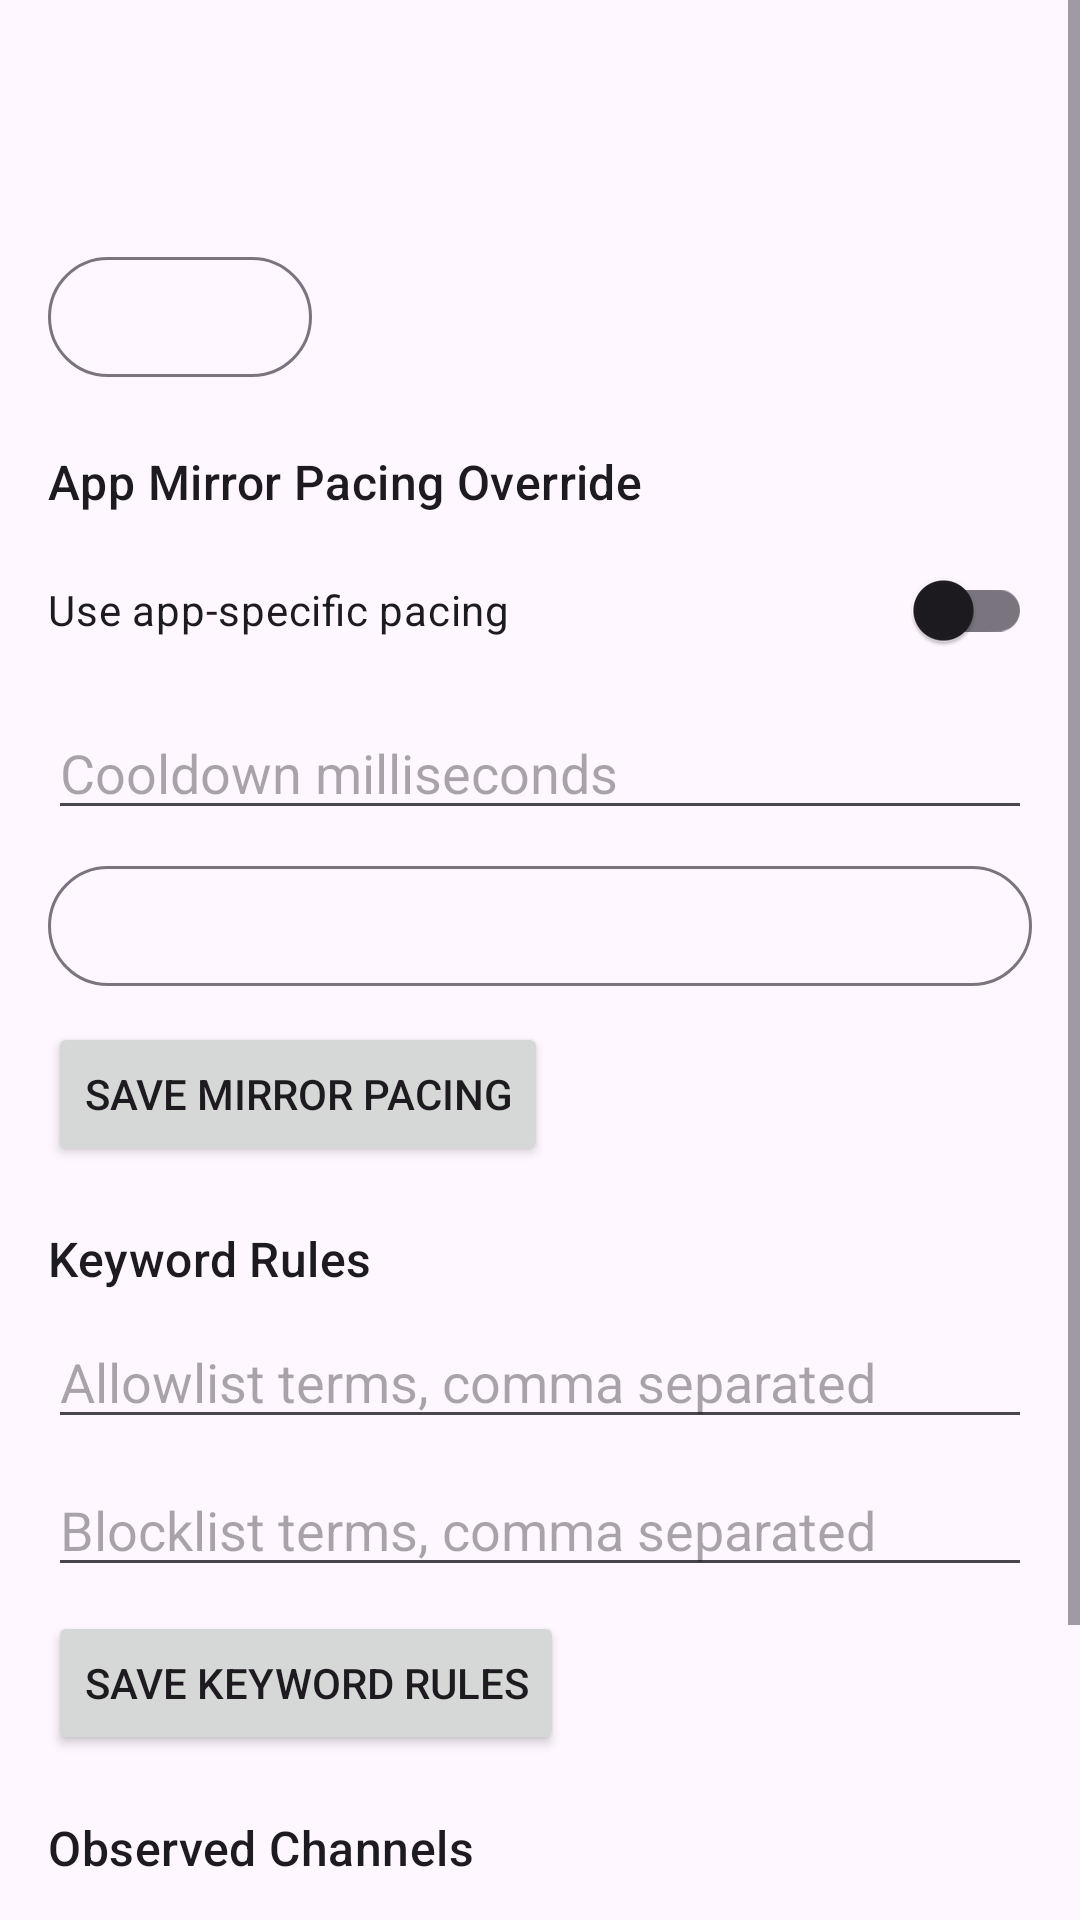

Layout XML and referenced resources for this Android screen:
<!-- AndroidManifest.xml: application theme Theme.GarminNotificationBuddy -->
<!-- res/layout/fragment_app_detail.xml -->
<?xml version="1.0" encoding="utf-8"?>
<ScrollView xmlns:android="http://schemas.android.com/apk/res/android"
    android:layout_width="match_parent"
    android:layout_height="match_parent">

    <LinearLayout
        android:layout_width="match_parent"
        android:layout_height="wrap_content"
        android:orientation="vertical"
        android:padding="16dp">

        <TextView
            android:id="@+id/detailAppNameTextView"
            android:layout_width="match_parent"
            android:layout_height="wrap_content"
            android:textAppearance="@style/TextAppearance.Material3.TitleLarge" />

        <TextView
            android:id="@+id/detailPackageNameTextView"
            android:layout_width="match_parent"
            android:layout_height="wrap_content"
            android:layout_marginTop="4dp"
            android:textAppearance="@style/TextAppearance.Material3.BodySmall" />

        <com.google.android.material.button.MaterialButton
            android:id="@+id/detailAppEnabledButton"
            style="@style/Widget.Material3.Button.OutlinedButton"
            android:layout_width="wrap_content"
            android:layout_height="wrap_content"
            android:layout_marginTop="16dp" />

        <TextView
            android:layout_width="match_parent"
            android:layout_height="wrap_content"
            android:layout_marginTop="20dp"
            android:text="@string/app_mirror_pacing_header"
            android:textAppearance="@style/TextAppearance.Material3.TitleMedium" />

        <com.google.android.material.switchmaterial.SwitchMaterial
            android:id="@+id/detailMirrorPacingOverrideSwitch"
            android:layout_width="match_parent"
            android:layout_height="wrap_content"
            android:layout_marginTop="8dp"
            android:text="@string/app_mirror_override_enabled_label" />

        <EditText
            android:id="@+id/detailMirrorCooldownEditText"
            android:layout_width="match_parent"
            android:layout_height="wrap_content"
            android:layout_marginTop="8dp"
            android:hint="@string/mirror_cooldown_hint"
            android:inputType="number" />

        <com.google.android.material.button.MaterialButton
            android:id="@+id/detailMirrorBurstStrategyButton"
            style="@style/Widget.Material3.Button.OutlinedButton"
            android:layout_width="match_parent"
            android:layout_height="wrap_content"
            android:layout_marginTop="8dp" />

        <Button
            android:id="@+id/saveMirrorPacingOverrideButton"
            android:layout_width="wrap_content"
            android:layout_height="wrap_content"
            android:layout_marginTop="8dp"
            android:text="@string/save_mirror_pacing_button" />

        <TextView
            android:layout_width="match_parent"
            android:layout_height="wrap_content"
            android:layout_marginTop="20dp"
            android:text="@string/keyword_rules_header"
            android:textAppearance="@style/TextAppearance.Material3.TitleMedium" />

        <EditText
            android:id="@+id/allowlistEditText"
            android:layout_width="match_parent"
            android:layout_height="wrap_content"
            android:layout_marginTop="8dp"
            android:hint="@string/allowlist_hint"
            android:inputType="text" />

        <EditText
            android:id="@+id/blocklistEditText"
            android:layout_width="match_parent"
            android:layout_height="wrap_content"
            android:layout_marginTop="8dp"
            android:hint="@string/blocklist_hint"
            android:inputType="text" />

        <Button
            android:id="@+id/saveKeywordsButton"
            android:layout_width="wrap_content"
            android:layout_height="wrap_content"
            android:layout_marginTop="8dp"
            android:text="@string/save_keywords_button" />

        <TextView
            android:layout_width="match_parent"
            android:layout_height="wrap_content"
            android:layout_marginTop="20dp"
            android:text="@string/channels_header"
            android:textAppearance="@style/TextAppearance.Material3.TitleMedium" />

        <TextView
            android:id="@+id/emptyChannelsTextView"
            android:layout_width="match_parent"
            android:layout_height="wrap_content"
            android:layout_marginTop="8dp"
            android:text="@string/no_channels_observed"
            android:visibility="gone" />

        <androidx.recyclerview.widget.RecyclerView
            android:id="@+id/channelRecyclerView"
            android:layout_width="match_parent"
            android:layout_height="wrap_content"
            android:layout_marginTop="8dp"
            android:nestedScrollingEnabled="false" />

        <TextView
            android:layout_width="match_parent"
            android:layout_height="wrap_content"
            android:layout_marginTop="20dp"
            android:text="@string/app_schedules_header"
            android:textAppearance="@style/TextAppearance.Material3.TitleMedium" />

        <Button
            android:id="@+id/addAppScheduleButton"
            android:layout_width="wrap_content"
            android:layout_height="wrap_content"
            android:layout_marginTop="8dp"
            android:text="@string/add_schedule_button" />

        <TextView
            android:id="@+id/emptyAppSchedulesTextView"
            android:layout_width="match_parent"
            android:layout_height="wrap_content"
            android:layout_marginTop="8dp"
            android:text="@string/no_app_schedules"
            android:visibility="gone" />

        <androidx.recyclerview.widget.RecyclerView
            android:id="@+id/appScheduleRecyclerView"
            android:layout_width="match_parent"
            android:layout_height="wrap_content"
            android:layout_marginTop="8dp"
            android:nestedScrollingEnabled="false" />
    </LinearLayout>
</ScrollView>
<!-- resources referenced by this layout -->
<resources>
  <string name="add_schedule_button">Add Schedule</string>
  <string name="allowlist_hint">Allowlist terms, comma separated</string>
  <string name="app_mirror_override_enabled_label">Use app-specific pacing</string>
  <string name="app_mirror_pacing_header">App Mirror Pacing Override</string>
  <string name="app_schedules_header">Schedules Assigned To This App</string>
  <string name="blocklist_hint">Blocklist terms, comma separated</string>
  <string name="channels_header">Observed Channels</string>
  <string name="keyword_rules_header">Keyword Rules</string>
  <string name="mirror_cooldown_hint">Cooldown milliseconds</string>
  <string name="no_app_schedules">No schedules are assigned to this app.</string>
  <string name="no_channels_observed">No channel IDs have been observed for this app yet.</string>
  <string name="save_keywords_button">Save Keyword Rules</string>
  <string name="save_mirror_pacing_button">Save Mirror Pacing</string>
  <style name="Theme.GarminNotificationBuddy" parent="Base.Theme.GarminNotificationBuddy" />
  <style name="Base.Theme.GarminNotificationBuddy" parent="Theme.Material3.DayNight.NoActionBar">
          
          
      </style>
</resources>
